Labelled photos from "coral_img", an image-classification folder in JuanIsernGhosn/coral-classification-deep-learning. The possible labels are: ACER, APAL, CNAT, DANT, DSTR, GORG, MALC, MCAV, MMEA, MONT, PALY, SPO, SSID, TUNI.

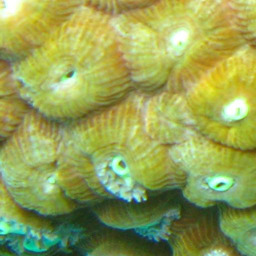
Label: MCAV

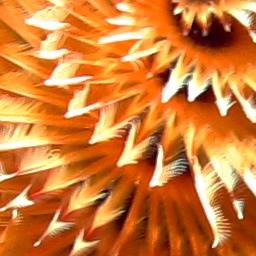
Label: DSTR

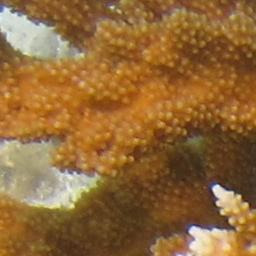
Label: APAL

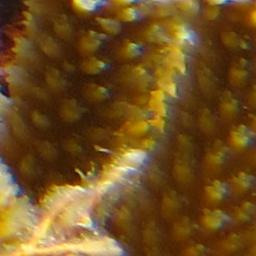
Label: ACER

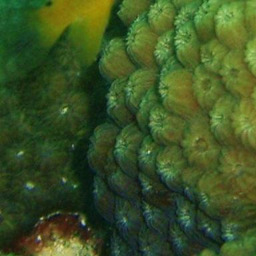
Label: MONT

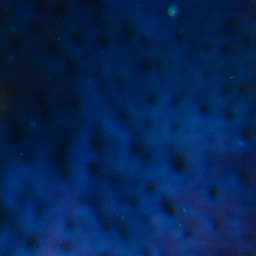
Label: SPO
